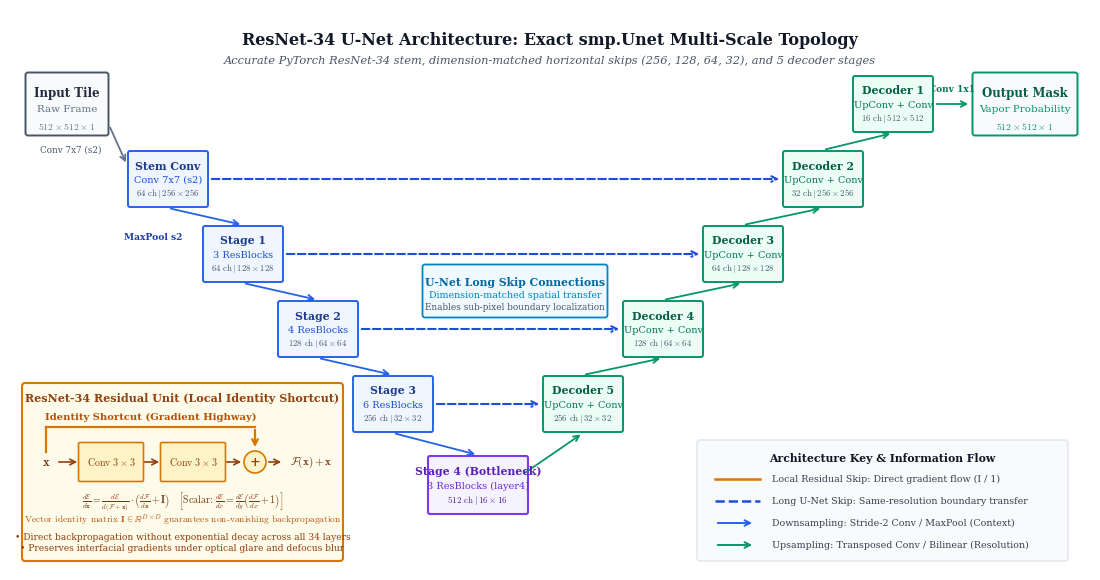

Here is the Python script that generated this plot: (Note: this script raises an exception after producing the figure.)
#!/usr/bin/env python3
"""
Generate publication-quality schematic of the exact smp.Unet(encoder_name="resnet34") architecture:
Accurately grounded in PyTorch torchvision.models.resnet34 and segmentation_models_pytorch:
  - Input Tile: 512x512x1
  - Stem Conv: Conv 7x7 (stride 2) -> 256x256x64, followed by MaxPool 3x3 (stride 2) -> 128x128x64.
  - Stage 1 (layer1, 3 ResBlocks): 128x128x64
  - Stage 2 (layer2, 4 ResBlocks): 64x64x128
  - Stage 3 (layer3, 6 ResBlocks): 32x32x256
  - Stage 4 (layer4, 3 ResBlocks, Bottleneck): 16x16x512
  - Decoder 5 (upsample 16x16 to 32x32 + concat Stage 3): out 256 ch | 32x32  <-- Exact 32x32 Skip from Stage 3!
  - Decoder 4 (upsample 32x32 to 64x64 + concat Stage 2): out 128 ch | 64x64  <-- Exact 64x64 Skip from Stage 2!
  - Decoder 3 (upsample 64x64 to 128x128 + concat Stage 1): out 64 ch | 128x128 <-- Exact 128x128 Skip from Stage 1!
  - Decoder 2 (upsample 128x128 to 256x256 + concat Stem Conv): out 32 ch | 256x256 <-- Exact 256x256 Skip from Stem Conv!
  - Decoder 1 (upsample 256x256 to 512x512): out 16 ch | 512x512
  - Segmentation Head (Conv 1x1): 512x512x1 output mask.

Mathematical Grounding:
  Residual block gradient vector calculus:
  Let x in R^D be the activation vector and E be the scalar objective function.
  Under the residual formulation y = F(x, W) + x, the chain rule yields:
    dE/dx = dE/dy * (dF/dx + I)
  where I in R^(D x D) is the identity matrix (or 1 in scalar notation), ensuring non-decaying gradient flow.
"""

import os

os.environ["MPLCONFIGDIR"] = "/tmp/matplotlib"
import shutil
from pathlib import Path

import matplotlib.patches as patches
import matplotlib.pyplot as plt
from matplotlib.patches import FancyBboxPatch

plt.rcParams.update(
    {
        "font.family": "serif",
        "font.serif": ["Times New Roman", "DejaVu Serif", "serif"],
        "mathtext.fontset": "cm",
        "figure.dpi": 300,
    }
)

OUTPUT_DIR = Path("ctf2_article/figures/schematics")
OUTPUT_DIR.mkdir(parents=True, exist_ok=True)

fig = plt.figure(figsize=(10.8, 5.6), dpi=300)
ax = fig.add_axes([0, 0, 1, 1])
ax.set_xlim(0, 108)
ax.set_ylim(0, 56)
ax.axis("off")

# Title / Header
ax.text(
    54,
    53.8,
    "ResNet-34 U-Net Architecture: Exact smp.Unet Multi-Scale Topology",
    ha="center",
    va="top",
    fontsize=11.5,
    weight="bold",
    color="#111827",
)
ax.text(
    54,
    51.5,
    "Accurate PyTorch ResNet-34 stem, dimension-matched horizontal skips (256, 128, 64, 32), and 5 decoder stages",
    ha="center",
    va="top",
    fontsize=8.2,
    color="#4B5563",
    style="italic",
)

# Colors
C_ENC = "#2563EB"  # Encoder blue
C_ENC_BG = "#EFF6FF"
C_DEC = "#059669"  # Decoder emerald
C_DEC_BG = "#ECFDF5"
C_BOT = "#7C3AED"  # Stage 4 / Bottleneck purple
C_BOT_BG = "#F5F3FF"
C_RES_SKIP = "#D97706"  # Local residual skip (amber)
C_UNET_SKIP = "#1D4ED8"  # U-Net long skip (blue)
C_INPUT = "#475569"
C_CARD_BORDER = "#0284C7"
C_CARD_BG = "#F0F9FF"

# Stages Definition with EXACT Dimension-Matched Horizontal Heights:
# Level 256x256 (y=36.5): Stem Conv (256x256) <---> Decoder 2 (256x256)
# Level 128x128 (y=29.0): Stage 1   (128x128) <---> Decoder 3 (128x128)
# Level 64x64   (y=21.5): Stage 2   (64x64)   <---> Decoder 4 (64x64)
# Level 32x32   (y=14.0): Stage 3   (32x32)   <---> Decoder 5 (32x32)
# Bottleneck 16x16 (y=5.8): Stage 4 (Bottleneck) (16x16)
# Top 512x512 (y=44.0): Input Tile (512x512) and Decoder 1 (512x512) -> Output Mask (512x512)

matched_levels = [
    {
        "y": 36.5,
        "w": 7.6,
        "h": 5.2,
        "enc_x": 12.0,
        "enc_title": "Stem Conv",
        "enc_sub": "Conv 7x7 (s2)",
        "enc_desc": r"$64\text{ ch} \mid 256 \times 256$",
        "dec_x": 77.5,
        "dec_title": "Decoder 2",
        "dec_sub": "UpConv + Conv",
        "dec_desc": r"$32\text{ ch} \mid 256 \times 256$",
        "dim_label": r"$256 \times 256$",
    },
    {
        "y": 29.0,
        "w": 7.6,
        "h": 5.2,
        "enc_x": 19.5,
        "enc_title": "Stage 1",
        "enc_sub": "3 ResBlocks",
        "enc_desc": r"$64\text{ ch} \mid 128 \times 128$",
        "dec_x": 69.5,
        "dec_title": "Decoder 3",
        "dec_sub": "UpConv + Conv",
        "dec_desc": r"$64\text{ ch} \mid 128 \times 128$",
        "dim_label": r"$128 \times 128$",
    },
    {
        "y": 21.5,
        "w": 7.6,
        "h": 5.2,
        "enc_x": 27.0,
        "enc_title": "Stage 2",
        "enc_sub": "4 ResBlocks",
        "enc_desc": r"$128\text{ ch} \mid 64 \times 64$",
        "dec_x": 61.5,
        "dec_title": "Decoder 4",
        "dec_sub": "UpConv + Conv",
        "dec_desc": r"$128\text{ ch} \mid 64 \times 64$",
        "dim_label": r"$64 \times 64$",
    },
    {
        "y": 14.0,
        "w": 7.6,
        "h": 5.2,
        "enc_x": 34.5,
        "enc_title": "Stage 3",
        "enc_sub": "6 ResBlocks",
        "enc_desc": r"$256\text{ ch} \mid 32 \times 32$",
        "dec_x": 53.5,
        "dec_title": "Decoder 5",
        "dec_sub": "UpConv + Conv",
        "dec_desc": r"$256\text{ ch} \mid 32 \times 32$",
        "dim_label": r"$32 \times 32$",
    },
]

b_stage4 = {"x": 42.0, "y": 5.8, "w": 9.6, "h": 5.4}

# 1. Input Node (Top Left, 512x512)
box_in = FancyBboxPatch(
    (1.8, 43.7), 7.8, 5.8, boxstyle="round,pad=0.25", facecolor="#F8FAFC", edgecolor=C_INPUT, lw=1.4
)
ax.add_patch(box_in)
ax.text(
    5.7, 47.7, "Input Tile", ha="center", va="center", fontsize=8.5, weight="bold", color="#1E293B"
)
ax.text(5.7, 46.0, "Raw Frame", ha="center", va="center", fontsize=7.5, color="#64748B")
ax.text(
    5.7, 44.4, r"$512 \times 512 \times 1$", ha="center", va="center", fontsize=7.0, color="#64748B"
)

# Arrow from Input Tile down-right to Stem Conv (Conv 7x7 stride 2)
ax.annotate(
    "",
    xy=(11.7, 40.5),
    xytext=(9.9, 44.5),
    arrowprops={"arrowstyle": "->", "lw": 1.3, "color": "#64748B"},
)
ax.text(9.2, 42.0, "Conv 7x7 (s2)", ha="right", va="center", fontsize=6.3, color="#475569")

# 2. Decoder 1 (Top Right, 512x512)
box_d1 = FancyBboxPatch(
    (84.5, 44.0),
    7.6,
    5.2,
    boxstyle="round,pad=0.2",
    facecolor=C_DEC_BG,
    edgecolor=C_DEC,
    lw=1.4,
    zorder=4,
)
ax.add_patch(box_d1)
ax.text(
    84.5 + 3.8,
    44.0 + 5.2 * 0.75,
    "Decoder 1",
    ha="center",
    va="center",
    fontsize=7.8,
    weight="bold",
    color="#065F46",
    zorder=5,
)
ax.text(
    84.5 + 3.8,
    44.0 + 5.2 * 0.48,
    "UpConv + Conv",
    ha="center",
    va="center",
    fontsize=7.0,
    color="#047857",
    zorder=5,
)
ax.text(
    84.5 + 3.8,
    44.0 + 5.2 * 0.22,
    r"$16\text{ ch} \mid 512 \times 512$",
    ha="center",
    va="center",
    fontsize=6.3,
    color="#475569",
    zorder=5,
)

# Output Node (Right of Decoder 1, 512x512)
box_out = FancyBboxPatch(
    (96.5, 43.7),
    10.0,
    5.8,
    boxstyle="round,pad=0.25",
    facecolor="#F8FAFC",
    edgecolor="#059669",
    lw=1.4,
)
ax.add_patch(box_out)
ax.text(
    101.5,
    47.7,
    "Output Mask",
    ha="center",
    va="center",
    fontsize=8.5,
    weight="bold",
    color="#065F46",
)
ax.text(101.5, 46.0, "Vapor Probability", ha="center", va="center", fontsize=7.5, color="#059669")
ax.text(
    101.5,
    44.4,
    r"$512 \times 512 \times 1$",
    ha="center",
    va="center",
    fontsize=7.0,
    color="#059669",
)

# Arrow from Decoder 1 to Output Mask (Conv 1x1 head)
ax.annotate(
    "",
    xy=(96.1, 46.6),
    xytext=(92.4, 46.6),
    arrowprops={"arrowstyle": "->", "lw": 1.3, "color": "#059669"},
)
ax.text(
    94.25, 47.6, "Conv 1x1", ha="center", va="bottom", fontsize=6.5, color="#047857", weight="bold"
)

# Arrow from Decoder 2 up-right to Decoder 1
dec2 = matched_levels[0]
ax.annotate(
    "",
    xy=(84.5 + 3.8, 43.7),
    xytext=(dec2["dec_x"] + dec2["w"] / 2, dec2["y"] + dec2["h"] + 0.3),
    arrowprops={"arrowstyle": "->", "lw": 1.3, "color": C_DEC, "ls": "-"},
    zorder=4,
)

# 3. Draw Matched Encoder Nodes (Stem Conv + Stages 1..3)
for i, lvl in enumerate(matched_levels):
    x, y, w, h = lvl["enc_x"], lvl["y"], lvl["w"], lvl["h"]
    box = FancyBboxPatch(
        (x, y),
        w,
        h,
        boxstyle="round,pad=0.2",
        facecolor=C_ENC_BG,
        edgecolor=C_ENC,
        lw=1.4,
        zorder=4,
    )
    ax.add_patch(box)
    ax.text(
        x + w / 2,
        y + h * 0.75,
        lvl["enc_title"],
        ha="center",
        va="center",
        fontsize=7.8,
        weight="bold",
        color="#1E3A8A",
        zorder=5,
    )
    ax.text(
        x + w / 2,
        y + h * 0.48,
        lvl["enc_sub"],
        ha="center",
        va="center",
        fontsize=7.0,
        color="#1D4ED8",
        zorder=5,
    )
    ax.text(
        x + w / 2,
        y + h * 0.22,
        lvl["enc_desc"],
        ha="center",
        va="center",
        fontsize=6.3,
        color="#475569",
        zorder=5,
    )

    if i == 0:
        # Stem Conv -> MaxPool 3x3 (s2) -> Stage 1
        next_lvl = matched_levels[i + 1]
        ax.annotate(
            "",
            xy=(next_lvl["enc_x"] + next_lvl["w"] / 2, next_lvl["y"] + next_lvl["h"] + 0.3),
            xytext=(x + w / 2, y - 0.3),
            arrowprops={"arrowstyle": "->", "lw": 1.3, "color": C_ENC, "ls": "-"},
            zorder=4,
        )
        # Position label clearly to the left and below the arrow with zero collision
        ax.text(
            17.2,
            33.2,
            "MaxPool s2",
            fontsize=6.6,
            color="#1E40AF",
            ha="right",
            va="center",
            weight="bold",
        )
    elif i < len(matched_levels) - 1:
        next_lvl = matched_levels[i + 1]
        ax.annotate(
            "",
            xy=(next_lvl["enc_x"] + next_lvl["w"] / 2, next_lvl["y"] + next_lvl["h"] + 0.3),
            xytext=(x + w / 2, y - 0.3),
            arrowprops={"arrowstyle": "->", "lw": 1.3, "color": C_ENC, "ls": "-"},
            zorder=4,
        )
    else:
        # Stage 3 -> Stage 4 (Bottleneck)
        ax.annotate(
            "",
            xy=(b_stage4["x"] + b_stage4["w"] / 2, b_stage4["y"] + b_stage4["h"] + 0.3),
            xytext=(x + w / 2, y - 0.3),
            arrowprops={"arrowstyle": "->", "lw": 1.3, "color": C_ENC, "ls": "-"},
            zorder=4,
        )

# 4. Draw Stage 4 (Bottleneck Base, 16x16)
sx, sy, sw, sh = b_stage4["x"], b_stage4["y"], b_stage4["w"], b_stage4["h"]
box_s4 = FancyBboxPatch(
    (sx, sy),
    sw,
    sh,
    boxstyle="round,pad=0.2",
    facecolor=C_BOT_BG,
    edgecolor=C_BOT,
    lw=1.5,
    zorder=4,
)
ax.add_patch(box_s4)
ax.text(
    sx + sw / 2,
    sy + sh * 0.75,
    "Stage 4 (Bottleneck)",
    ha="center",
    va="center",
    fontsize=7.8,
    weight="bold",
    color="#5B21B6",
    zorder=5,
)
ax.text(
    sx + sw / 2,
    sy + sh * 0.48,
    "3 ResBlocks (layer4)",
    ha="center",
    va="center",
    fontsize=7.0,
    color="#6D28D9",
    zorder=5,
)
ax.text(
    sx + sw / 2,
    sy + sh * 0.22,
    r"$512\text{ ch} \mid 16 \times 16$",
    ha="center",
    va="center",
    fontsize=6.5,
    color="#4C1D95",
    zorder=5,
)

# Stage 4 -> Decoder 5 upsampling arrow
dec5 = matched_levels[3]
ax.annotate(
    "",
    xy=(dec5["dec_x"] + dec5["w"] / 2, dec5["y"] - 0.3),
    xytext=(sx + sw - 0.3, sy + sh * 0.7),
    arrowprops={"arrowstyle": "->", "lw": 1.3, "color": C_DEC},
    zorder=4,
)

# 5. Draw Matched Decoders 5..2
for _i, lvl in enumerate(matched_levels):
    x, y, w, h = lvl["dec_x"], lvl["y"], lvl["w"], lvl["h"]
    box = FancyBboxPatch(
        (x, y),
        w,
        h,
        boxstyle="round,pad=0.2",
        facecolor=C_DEC_BG,
        edgecolor=C_DEC,
        lw=1.4,
        zorder=4,
    )
    ax.add_patch(box)
    ax.text(
        x + w / 2,
        y + h * 0.75,
        lvl["dec_title"],
        ha="center",
        va="center",
        fontsize=7.8,
        weight="bold",
        color="#065F46",
        zorder=5,
    )
    ax.text(
        x + w / 2,
        y + h * 0.48,
        lvl["dec_sub"],
        ha="center",
        va="center",
        fontsize=7.0,
        color="#047857",
        zorder=5,
    )
    ax.text(
        x + w / 2,
        y + h * 0.22,
        lvl["dec_desc"],
        ha="center",
        va="center",
        fontsize=6.3,
        color="#475569",
        zorder=5,
    )

# Upsampling arrows between decoders: Dec 5 -> Dec 4 -> Dec 3 -> Dec 2
for i in range(len(matched_levels) - 1, 0, -1):
    curr_dec = matched_levels[i]
    next_dec = matched_levels[i - 1]
    ax.annotate(
        "",
        xy=(next_dec["dec_x"] + next_dec["w"] / 2, next_dec["y"] - 0.3),
        xytext=(curr_dec["dec_x"] + curr_dec["w"] / 2, curr_dec["y"] + curr_dec["h"] + 0.3),
        arrowprops={"arrowstyle": "->", "lw": 1.3, "color": C_DEC, "ls": "-"},
        zorder=4,
    )

# 6. U-Net Long Horizontal Skip Connections (Exact Same Resolutions!)
for lvl in matched_levels:
    y_line = lvl["y"] + lvl["h"] / 2
    x_start = lvl["enc_x"] + lvl["w"] + 0.3
    x_end = lvl["dec_x"] - 0.3
    ax.annotate(
        "",
        xy=(x_end, y_line),
        xytext=(x_start, y_line),
        arrowprops={"arrowstyle": "->", "lw": 1.5, "color": C_UNET_SKIP, "ls": "--"},
        zorder=3,
    )

# Center explanatory text card for Long Skip Connections (Cyan-blue theme)
# Sits cleanly in the clearance gap between the 64x64 skip (y=24.1) and 128x128 skip (y=31.6)
card_long = FancyBboxPatch(
    (41.5, 25.5),
    18.0,
    4.8,
    boxstyle="round,pad=0.25",
    facecolor=C_CARD_BG,
    edgecolor=C_CARD_BORDER,
    lw=1.3,
    zorder=6,
)
ax.add_patch(card_long)
ax.text(
    50.5,
    28.8,
    "U-Net Long Skip Connections",
    ha="center",
    va="center",
    fontsize=7.8,
    weight="bold",
    color="#0369A1",
    zorder=7,
)
ax.text(
    50.5,
    27.4,
    "Dimension-matched spatial transfer",
    ha="center",
    va="center",
    fontsize=6.8,
    color="#0284C7",
    zorder=7,
)
ax.text(
    50.5,
    26.2,
    "Enables sub-pixel boundary localization",
    ha="center",
    va="center",
    fontsize=6.4,
    color="#475569",
    zorder=7,
)

# 7. RESIDUAL UNIT CALLOUT (Exact Form as reference image)
callout_bg = FancyBboxPatch(
    (1.5, 1.2),
    31.5,
    17.2,
    boxstyle="round,pad=0.3",
    facecolor="#FFFBEB",
    edgecolor=C_RES_SKIP,
    lw=1.5,
    ls="-",
    zorder=3,
)
ax.add_patch(callout_bg)

# Header
ax.text(
    17.25,
    17.1,
    "ResNet-34 Residual Unit (Local Identity Shortcut)",
    ha="center",
    va="center",
    fontsize=8.0,
    weight="bold",
    color="#92400E",
)

# Micro-flow inside unit
ux = 2.4
ax.text(
    ux + 1.2,
    10.8,
    r"$\mathbf{x}$",
    fontsize=9.2,
    weight="bold",
    color="#78350F",
    va="center",
    ha="center",
    zorder=5,
)
ax.annotate(
    "",
    xy=(ux + 4.6, 10.8),
    xytext=(ux + 2.2, 10.8),
    arrowprops={"arrowstyle": "->", "lw": 1.2, "color": "#92400E"},
    zorder=5,
)

# Weight layer 1
b_c1 = FancyBboxPatch(
    (ux + 4.6, 9.0),
    6.2,
    3.6,
    boxstyle="round,pad=0.15",
    facecolor="#FEF3C7",
    edgecolor="#D97706",
    lw=1.2,
    zorder=4,
)
ax.add_patch(b_c1)
ax.text(
    ux + 7.7,
    10.8,
    r"$\mathrm{Conv\ 3\times3}$",
    fontsize=7.2,
    ha="center",
    va="center",
    color="#92400E",
    zorder=5,
)

# Arrow to Conv 2
ax.annotate(
    "",
    xy=(ux + 12.8, 10.8),
    xytext=(ux + 10.8, 10.8),
    arrowprops={"arrowstyle": "->", "lw": 1.2, "color": "#92400E"},
    zorder=5,
)

# Weight layer 2
b_c2 = FancyBboxPatch(
    (ux + 12.8, 9.0),
    6.2,
    3.6,
    boxstyle="round,pad=0.15",
    facecolor="#FEF3C7",
    edgecolor="#D97706",
    lw=1.2,
    zorder=4,
)
ax.add_patch(b_c2)
ax.text(
    ux + 15.9,
    10.8,
    r"$\mathrm{Conv\ 3\times3}$",
    fontsize=7.2,
    ha="center",
    va="center",
    color="#92400E",
    zorder=5,
)

# Arrow to Sum
ax.annotate(
    "",
    xy=(ux + 21.0, 10.8),
    xytext=(ux + 19.0, 10.8),
    arrowprops={"arrowstyle": "->", "lw": 1.2, "color": "#92400E"},
    zorder=5,
)

# Addition circle (+)
circ_add = patches.Circle(
    (ux + 22.1, 10.8), 1.1, facecolor="#FEF3C7", edgecolor="#D97706", lw=1.2, zorder=4
)
ax.add_patch(circ_add)
ax.text(
    ux + 22.1,
    10.8,
    "+",
    fontsize=9.2,
    weight="bold",
    color="#92400E",
    ha="center",
    va="center",
    zorder=5,
)

# Arrow out to F(x) + x
ax.annotate(
    "",
    xy=(ux + 25.0, 10.8),
    xytext=(ux + 23.2, 10.8),
    arrowprops={"arrowstyle": "->", "lw": 1.2, "color": "#92400E"},
    zorder=5,
)
ax.text(
    ux + 25.6,
    10.8,
    r"$\mathcal{F}(\mathbf{x}) + \mathbf{x}$",
    fontsize=8.0,
    weight="bold",
    color="#78350F",
    va="center",
    ha="left",
    zorder=5,
)

# Residual Skip Curve (Identity Shortcut)
ax.plot([ux + 1.2, ux + 1.2], [11.8, 14.3], color=C_RES_SKIP, lw=1.6, zorder=5)
ax.plot([ux + 1.2, ux + 22.1], [14.3, 14.3], color=C_RES_SKIP, lw=1.6, zorder=5)
ax.annotate(
    "",
    xy=(ux + 22.1, 12.0),
    xytext=(ux + 22.1, 14.3),
    arrowprops={"arrowstyle": "->", "lw": 1.6, "color": C_RES_SKIP},
    zorder=5,
)

ax.text(
    ux + 11.65,
    14.8,
    "Identity Shortcut (Gradient Highway)",
    fontsize=7.2,
    weight="bold",
    color="#B45309",
    ha="center",
    va="bottom",
    zorder=5,
)

# Mathematical Rigor Clarification (Vector / Jacobian formulation):
ax.text(
    17.25,
    6.8,
    r"$\frac{d\mathcal{E}}{d\mathbf{x}} = \frac{d\mathcal{E}}{d(\mathcal{F}+\mathbf{x})} \cdot \left( \frac{d\mathcal{F}}{d\mathbf{x}} + \mathbf{I} \right) \quad \left[\text{Scalar: } \frac{d\mathcal{E}}{dx} = \frac{d\mathcal{E}}{dy}\left(\frac{d\mathcal{F}}{dx} + 1\right)\right]$",
    ha="center",
    va="center",
    fontsize=7.2,
    color="#78350F",
)
ax.text(
    17.25,
    5.0,
    r"$\text{Vector identity matrix } \mathbf{I} \in \mathbb{R}^{D \times D} \text{ guarantees non-vanishing backpropagation}$",
    ha="center",
    va="center",
    fontsize=6.8,
    style="italic",
    color="#B45309",
)

ax.text(
    17.25,
    2.7,
    "• Direct backpropagation without exponential decay across all 34 layers\n• Preserves interfacial gradients under optical glare and defocus blur",
    ha="center",
    va="center",
    fontsize=6.6,
    color="#92400E",
    linespacing=1.35,
)

# 8. Legend / Key at bottom right
leg_bg = FancyBboxPatch(
    (69.0, 1.2),
    36.5,
    11.5,
    boxstyle="round,pad=0.3",
    facecolor="#F9FAFB",
    edgecolor="#E5E7EB",
    lw=1.2,
)
ax.add_patch(leg_bg)
ax.text(
    87.25,
    11.2,
    "Architecture Key & Information Flow",
    ha="center",
    va="center",
    fontsize=7.8,
    weight="bold",
    color="#111827",
)

# Legend entries
ax.plot([70.5, 75.0], [9.1, 9.1], color=C_RES_SKIP, lw=1.8)
ax.text(
    76.2,
    9.1,
    "Local Residual Skip: Direct gradient flow (I / 1)",
    fontsize=6.8,
    color="#374151",
    va="center",
)

ax.plot([70.5, 75.0], [6.9, 6.9], color=C_UNET_SKIP, lw=1.8, ls="--")
ax.text(
    76.2,
    6.9,
    "Long U-Net Skip: Same-resolution boundary transfer",
    fontsize=6.8,
    color="#374151",
    va="center",
)

ax.annotate(
    "",
    xy=(74.5, 4.7),
    xytext=(70.5, 4.7),
    arrowprops={"arrowstyle": "->", "lw": 1.4, "color": C_ENC},
)
ax.text(
    76.2,
    4.7,
    "Downsampling: Stride-2 Conv / MaxPool (Context)",
    fontsize=6.8,
    color="#374151",
    va="center",
)

ax.annotate(
    "",
    xy=(74.5, 2.5),
    xytext=(70.5, 2.5),
    arrowprops={"arrowstyle": "->", "lw": 1.4, "color": C_DEC},
)
ax.text(
    76.2,
    2.5,
    "Upsampling: Transposed Conv / Bilinear (Resolution)",
    fontsize=6.8,
    color="#374151",
    va="center",
)

plt.savefig(OUTPUT_DIR / "resnet_unet_architecture.pdf", bbox_inches="tight")
plt.savefig(OUTPUT_DIR / "resnet_unet_architecture.png", dpi=300, bbox_inches="tight")
plt.close()

art_path = Path(
    "/Users/gabrielribeiro/.gemini/antigravity/brain/eb073713-902e-472a-a008-04f529db4fa1/resnet_unet_architecture.png"
)
shutil.copy(OUTPUT_DIR / "resnet_unet_architecture.png", art_path)
print(
    "Successfully regenerated exact smp.Unet architecture schematic with aligned horizontal skips!"
)
